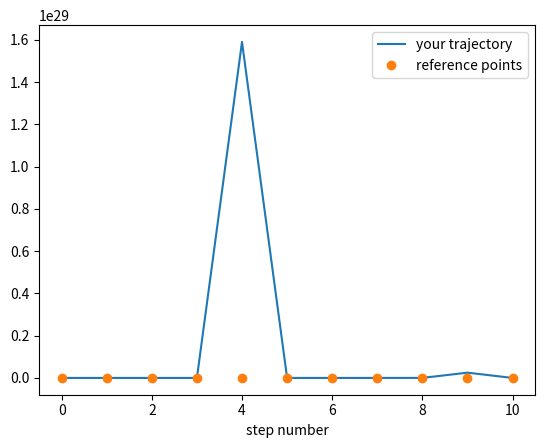

Recreate this plot in Python. (Note: this script raises an exception after producing the figure.)
import numpy
from matplotlib import pyplot as plt 


class walker:
    def __init__(self,x0,ndim=1, step_size=1.0):
        self.pos=x0
        self.ndim=ndim
        self.possibleSteps=[]
        for i in range(ndim):
            step=numpy.zeros(ndim)
            step[i]= - step_size
            self.possibleSteps.append(numpy.array(step,dtype='f'))
            step[i]= + step_size
            self.possibleSteps.append(step.copy())
        self.npossible=len(self.possibleSteps)

    def pickStep(self):
        istep = numpy.random.choice(range(self.npossible))
        return self.possibleSteps[istep]
        
    def doSteps(self,n):
        positions=numpy.ndarray((n+1,self.ndim),dtype='f')
        # YOUR CODE HERE
        x=numpy.zeros(n)
        y=numpy.zeros(n)
        
        
        
        return positions

# this test is worth 2 marks
numpy.random.seed(1111)
w = walker(numpy.zeros(1))
pos_test = w.doSteps(10)
reference = [[ 0.], [-1.], [ 0.], [ 1.], [ 2.], [ 1.], [ 0.], [-1.], [-2.], [-3.], [-4.]]
assert len(pos_test)==11
# plots to help debugging
plt.plot(range(11),pos_test, label='your trajectory')
plt.plot(range(11),reference,'o', label='reference points')
plt.legend()
plt.xlabel('step number')
assert (pos_test == reference).all()

# this test is worth 5 marks
numpy.random.seed(1112)
w = walker(numpy.zeros(2), ndim=2)
pos_test = w.doSteps(10)
reference = numpy.array([[ 0.,  0.], [-1.,  0.], [-1., -1.], [-2., -1.], 
             [-2.,  0.], [-2.,  1.], [-1.,  1.], [-1.,  2.], 
             [ 0.,  2.], [ 1.,  2.], [ 0.,  2.]])
assert pos_test.shape == (11,2)
# plots to help debugging
plt.plot(pos_test[:,0], pos_test[:,1],'-o', label='your trajectory')
plt.plot(reference[:,0],reference[:,1],'o', label='reference points')
plt.legend()
assert (pos_test == reference).all()

nsteps = 100
for i in range(10):
    w = walker(numpy.zeros(1))
    ys = w.doSteps(nsteps)
    plt.plot(range(nsteps+1),ys)

nsteps = 1000
ndim = 1
nwalkers = 100





plt.title()
plt.legend()

nsteps = 100
nwalkers = 400
dimensions = range(1,5)

ndim=2
nwalkers=500

rand_pos = numpy.random.uniform(size=(nwalkers, ndim))

# this code is a template to create 3 subplots in one, adapt it to your task!
plt.figure(figsize=(18,6))
for i, nsteps in enumerate([10,100,500]):
    plt.subplot(131+i)
    plt.xlim((-3, 4))
    plt.ylim((-3, 4))
    plt.title("plot {} ".format(i+1))    
    plt.scatter(rand_pos[:,0], rand_pos[:,1], alpha=0.1)